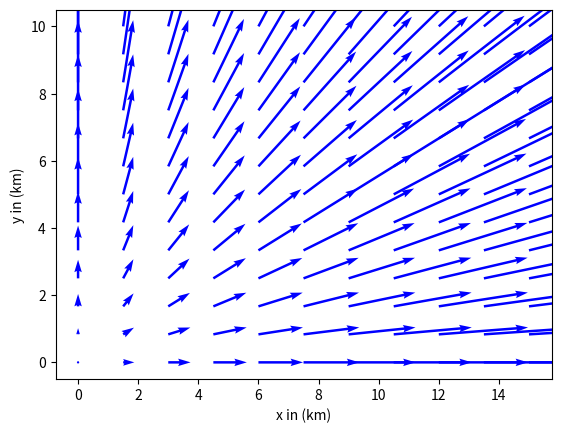

This chart was generated by the following Python code:
import matplotlib.pyplot as plt
from numpy import *
x = linspace(0,15,11)
y = linspace(0,10,13)
(X,Y) = meshgrid(x,y)
arr1 = 15 * X
arr2 = 15 * Y
main_plot = plt.quiver(X,Y,arr1,arr2,angles = 'xy',scale = 1000, color = 'b')
main_plot_key = plt.quiverkey(main_plot, 0, 15, 30, "30 m/s",coordinates = 'data',color = 'b')
x1 = plt.xlabel("x in (km)")
y1 = plt.ylabel("y in (km)")
plt.show()